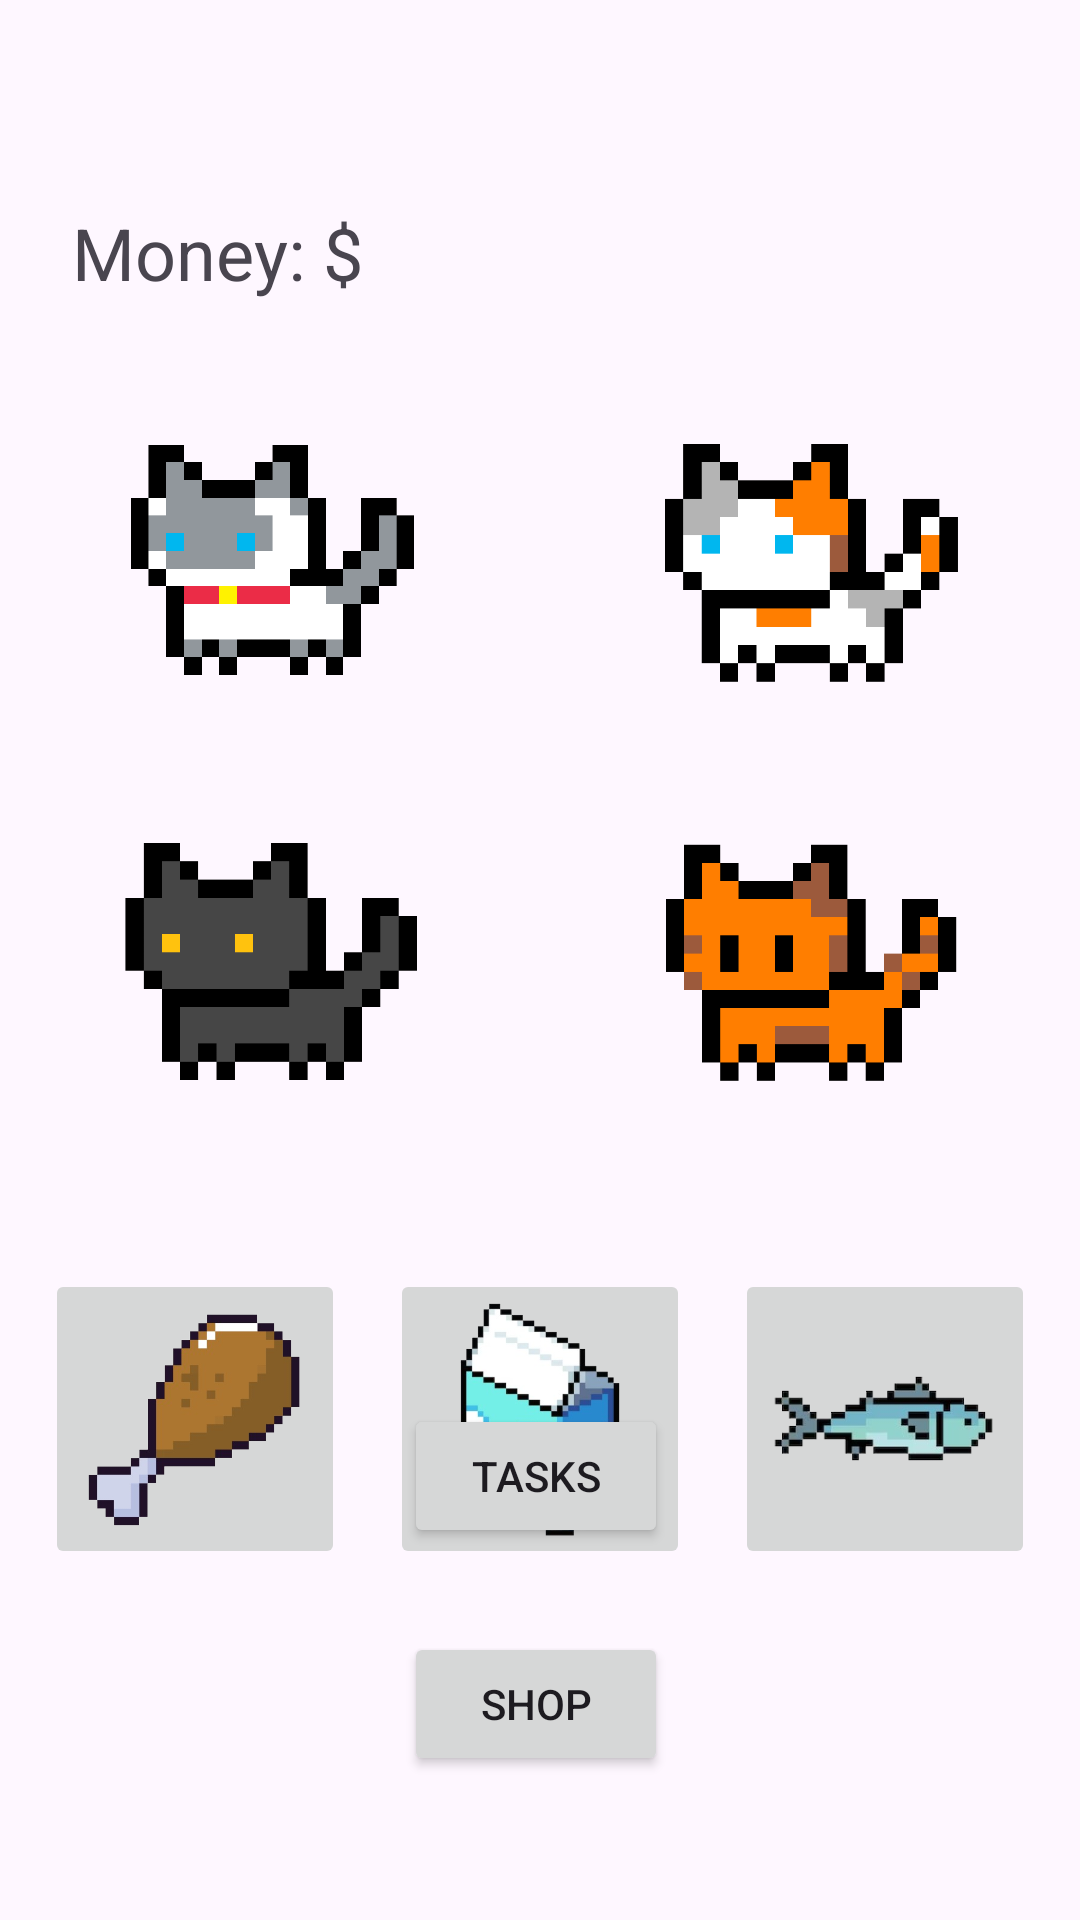

The Android layout XML behind this screen, and the referenced resources:
<!-- AndroidManifest.xml: application theme Theme.FocusCat -->
<!-- res/layout/fragment_home.xml -->
<?xml version="1.0" encoding="utf-8"?>
<androidx.constraintlayout.widget.ConstraintLayout xmlns:android="http://schemas.android.com/apk/res/android"
    xmlns:app="http://schemas.android.com/apk/res-auto"
    xmlns:tools="http://schemas.android.com/tools"
    android:layout_width="match_parent"
    android:layout_height="match_parent"
    tools:context=".HomeFragment">

    <ImageView
        android:id="@+id/grassBackground"
        android:layout_width="549dp"
        android:layout_height="268dp"
        android:layout_marginTop="120dp"
        android:scaleType="fitCenter"
        android:src="@drawable/grass"
        app:layout_constraintEnd_toEndOf="parent"
        app:layout_constraintStart_toStartOf="parent"
        app:layout_constraintTop_toTopOf="parent" />

    <TextView
        android:id="@+id/displayMoney"
        android:layout_width="wrap_content"
        android:layout_height="wrap_content"
        android:layout_marginStart="24dp"
        android:layout_marginTop="68dp"
        android:text="Money: $"
        android:textSize="24sp"
        app:layout_constraintStart_toStartOf="parent"
        app:layout_constraintTop_toTopOf="parent" />

    <ImageButton
        android:id="@+id/feedMilk"
        android:layout_width="100dp"
        android:layout_height="100dp"
        android:layout_marginTop="10dp"
        android:scaleType="fitCenter"
        android:src="@drawable/milk"
        app:layout_constraintEnd_toStartOf="@+id/feedFish"
        app:layout_constraintHorizontal_bias="0.5"
        app:layout_constraintStart_toEndOf="@+id/feedChicken"
        app:layout_constraintTop_toTopOf="@+id/guideline3" />

    <ImageButton
        android:id="@+id/feedChicken"
        android:layout_width="100dp"
        android:layout_height="100dp"
        android:layout_marginTop="10dp"
        android:scaleType="fitCenter"
        android:src="@drawable/chicken_leg"
        app:layout_constraintEnd_toStartOf="@+id/feedMilk"
        app:layout_constraintHorizontal_bias="0.5"
        app:layout_constraintStart_toStartOf="parent"
        app:layout_constraintTop_toTopOf="@+id/guideline3" />

    <Button
        android:id="@+id/shop"
        android:layout_width="wrap_content"
        android:layout_height="wrap_content"
        android:layout_marginBottom="48dp"
        android:text="Shop"
        app:cornerRadius="10dp"
        app:layout_constraintBottom_toBottomOf="parent"
        app:layout_constraintEnd_toEndOf="parent"
        app:layout_constraintHorizontal_bias="0.495"
        app:layout_constraintStart_toStartOf="parent" />

    <Button
        android:id="@+id/tasks"
        android:layout_width="wrap_content"
        android:layout_height="wrap_content"
        android:layout_marginBottom="28dp"
        android:text="Tasks"
        app:cornerRadius="10dp"
        app:layout_constraintBottom_toTopOf="@+id/shop"
        app:layout_constraintEnd_toEndOf="parent"
        app:layout_constraintHorizontal_bias="0.495"
        app:layout_constraintStart_toStartOf="parent" />

    <ImageView
        android:id="@+id/grayWhiteCat"
        android:layout_width="100dp"
        android:layout_height="85dp"
        android:layout_marginStart="40dp"
        android:layout_marginTop="25dp"
        android:src="@drawable/gray_white_cat"
        app:layout_constraintStart_toStartOf="parent"
        app:layout_constraintTop_toTopOf="@+id/grassBackground" />

    <ImageView
        android:id="@+id/calicoCat"
        android:layout_width="100dp"
        android:layout_height="85dp"
        android:layout_marginTop="25dp"
        android:layout_marginEnd="40dp"
        android:src="@drawable/calico_cat"
        app:layout_constraintEnd_toEndOf="parent"
        app:layout_constraintTop_toTopOf="@+id/grassBackground" />

    <ImageView
        android:id="@+id/blackCat"
        android:layout_width="100dp"
        android:layout_height="85dp"
        android:layout_marginStart="40dp"
        android:layout_marginBottom="25dp"
        android:src="@drawable/black_cat"
        app:layout_constraintBottom_toBottomOf="@+id/grassBackground"
        app:layout_constraintStart_toStartOf="parent" />

    <ImageView
        android:id="@+id/orangeCat"
        android:layout_width="100dp"
        android:layout_height="85dp"
        android:layout_marginEnd="40dp"
        android:layout_marginBottom="25dp"
        android:src="@drawable/orange_cat"
        app:layout_constraintBottom_toBottomOf="@+id/grassBackground"
        app:layout_constraintEnd_toEndOf="parent" />

    <ImageButton
        android:id="@+id/feedFish"
        android:layout_width="100dp"
        android:layout_height="100dp"
        android:layout_marginTop="10dp"
        android:scaleType="fitCenter"
        android:src="@drawable/tuna_fish"
        app:layout_constraintEnd_toEndOf="parent"
        app:layout_constraintHorizontal_bias="0.5"
        app:layout_constraintStart_toEndOf="@+id/feedMilk"
        app:layout_constraintTop_toTopOf="@+id/guideline3" />

    <androidx.constraintlayout.widget.Guideline
        android:id="@+id/guideline3"
        android:layout_width="wrap_content"
        android:layout_height="wrap_content"
        android:orientation="horizontal"
        app:layout_constraintGuide_begin="413dp" />

    <TextView
        android:id="@+id/numOfChicken"
        android:layout_width="wrap_content"
        android:layout_height="wrap_content"
        android:layout_marginTop="12dp"
        android:text=""
        app:layout_constraintEnd_toEndOf="@+id/feedChicken"
        app:layout_constraintStart_toStartOf="@+id/feedChicken"
        app:layout_constraintTop_toBottomOf="@+id/feedChicken" />

    <TextView
        android:id="@+id/numOfMilk"
        android:layout_width="wrap_content"
        android:layout_height="wrap_content"
        android:layout_marginTop="12dp"
        android:text=""
        app:layout_constraintEnd_toEndOf="@+id/feedMilk"
        app:layout_constraintStart_toStartOf="@+id/feedMilk"
        app:layout_constraintTop_toBottomOf="@+id/feedMilk" />

    <TextView
        android:id="@+id/numOfFish"
        android:layout_width="wrap_content"
        android:layout_height="wrap_content"
        android:layout_marginTop="12dp"
        android:text=""
        app:layout_constraintEnd_toEndOf="@+id/feedFish"
        app:layout_constraintStart_toStartOf="@+id/feedFish"
        app:layout_constraintTop_toBottomOf="@+id/feedFish" />


</androidx.constraintlayout.widget.ConstraintLayout>
<!-- resources referenced by this layout -->
<resources>
  <!-- drawable black_cat: png bitmap (drawable, 2989 bytes) -->
  <!-- drawable calico_cat: png bitmap (drawable, 3188 bytes) -->
  <!-- drawable chicken_leg: png bitmap (drawable, 41440 bytes) -->
  <!-- drawable gray_white_cat: png bitmap (drawable, 18008 bytes) -->
  <!-- drawable milk: png bitmap (drawable, 82010 bytes) -->
  <!-- drawable orange_cat: png bitmap (drawable, 3134 bytes) -->
  <!-- drawable tuna_fish: png bitmap (drawable, 25330 bytes) -->
  <style name="Theme.FocusCat" parent="Base.Theme.FocusCat" />
  <style name="Base.Theme.FocusCat" parent="Theme.Material3.DayNight.NoActionBar">
          
          
      </style>
</resources>
